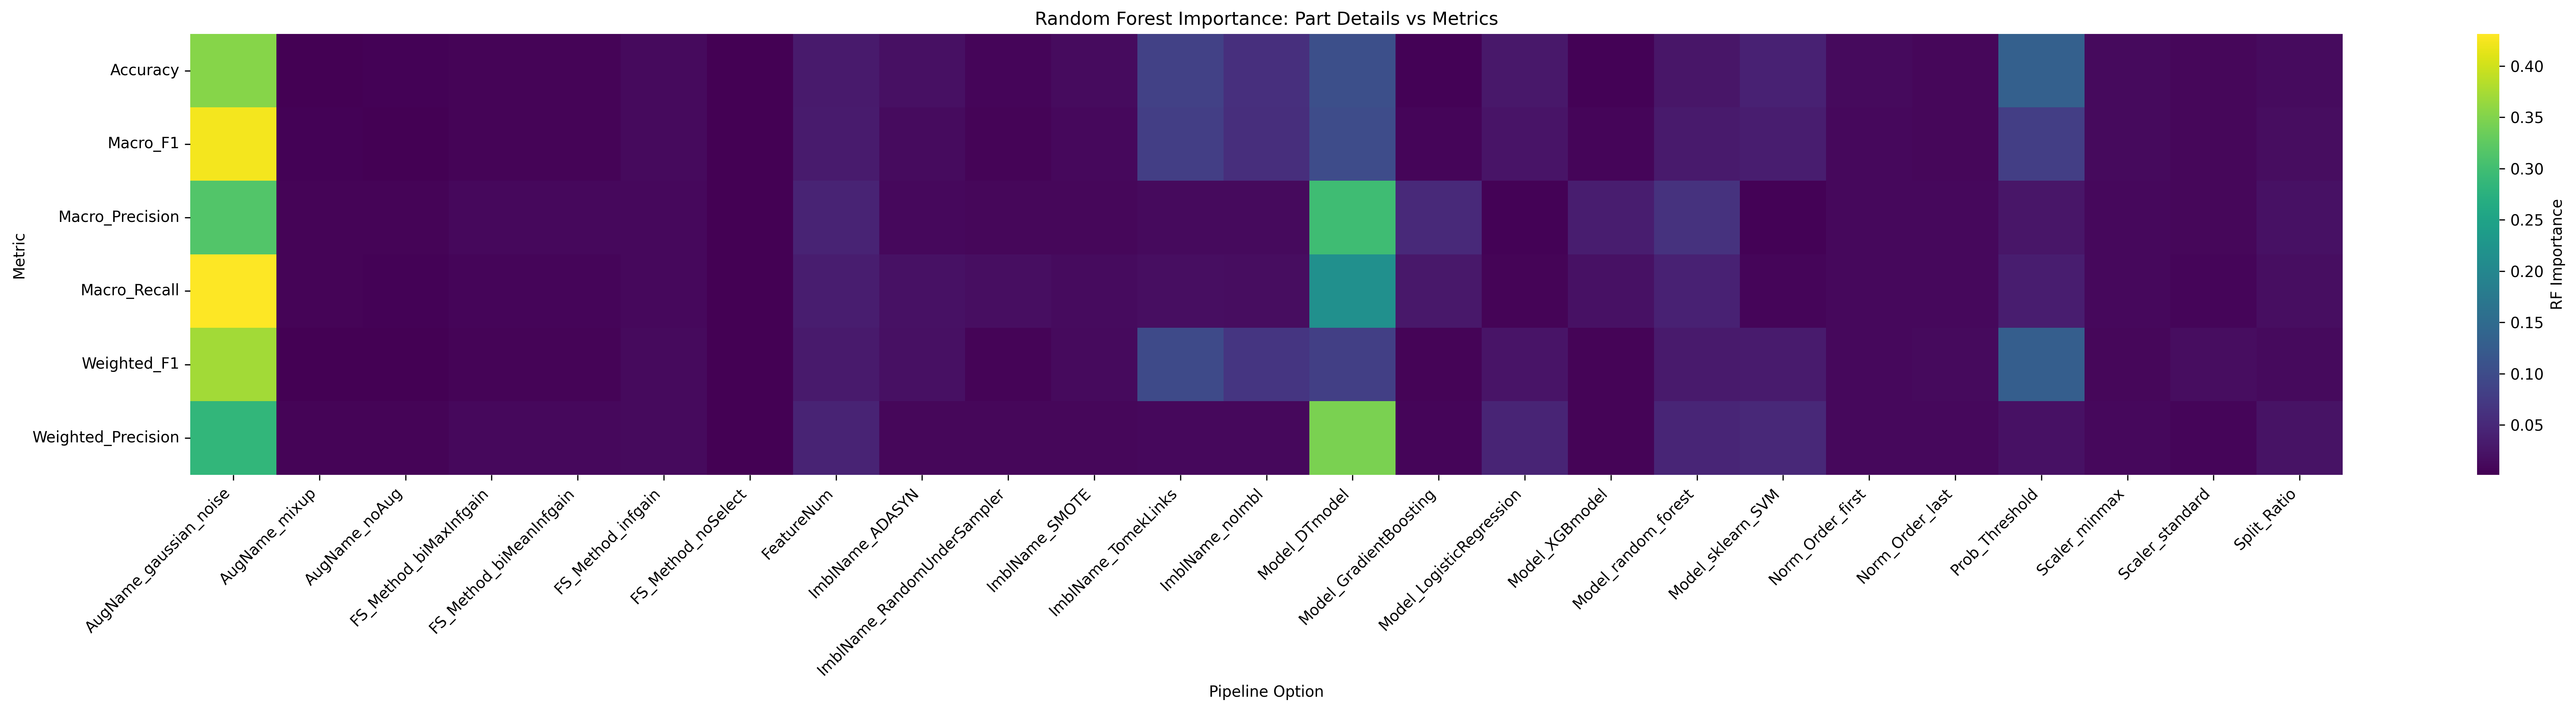

The file beside this chart, header and first rows:
Metric, AugName_gaussian_noise, AugName_mixup, AugName_noAug, FS_Method_biMaxInfgain, FS_Method_biMeanInfgain, FS_Method_infgain, FS_Method_noSelect, FeatureNum, ImblName_ADASYN, ImblName_RandomUnderSampler, ImblName_SMOTE, ImblName_TomekLinks, ImblName_noImbl, Model_DTmodel, Model_GradientBoosting, Model_LogisticRegression, Model_XGBmodel, Model_random_forest, Model_sklearn_SVM, Norm_Order_first, Norm_Order_last, Prob_Threshold, Scaler_minmax
Accuracy, 0.3537, 0.002755, 0.003646, 0.006223, 0.006126, 0.01173, 0.001486, 0.03065, 0.01932, 0.007818, 0.01365, 0.08426, 0.05942, 0.1038, 0.004303, 0.02918, 0.004339, 0.0262, 0.04113, 0.01284, 0.009715, 0.1321, 0.01254
Macro_F1, 0.424, 0.003313, 0.002894, 0.006339, 0.006277, 0.01189, 0.001533, 0.03236, 0.0138, 0.005406, 0.0108, 0.08008, 0.05759, 0.1003, 0.006969, 0.02475, 0.00644, 0.0313, 0.03613, 0.01117, 0.009373, 0.08024, 0.01291
Macro_Precision, 0.3153, 0.005337, 0.005356, 0.01038, 0.009852, 0.01134, 0.002368, 0.04196, 0.01106, 0.008203, 0.009178, 0.0123, 0.01186, 0.2986, 0.05144, 0.004278, 0.03538, 0.06324, 0.004372, 0.01019, 0.01098, 0.02621, 0.01025
Macro_Recall, 0.4314, 0.004742, 0.004665, 0.008036, 0.007935, 0.01053, 0.001932, 0.03648, 0.02043, 0.01811, 0.01338, 0.01687, 0.01548, 0.2153, 0.02848, 0.005237, 0.01995, 0.04143, 0.007941, 0.009865, 0.01048, 0.03594, 0.01107
Weighted_F1, 0.3709, 0.002411, 0.00254, 0.005518, 0.005475, 0.01192, 0.001333, 0.03059, 0.01868, 0.005056, 0.01142, 0.09779, 0.06752, 0.08133, 0.004974, 0.02394, 0.004794, 0.03131, 0.03302, 0.01036, 0.01276, 0.1285, 0.009545
Weighted_Precision, 0.2851, 0.005049, 0.005038, 0.01084, 0.01028, 0.01154, 0.00249, 0.04287, 0.009725, 0.009103, 0.008999, 0.01041, 0.01091, 0.3456, 0.006673, 0.04366, 0.005218, 0.0463, 0.04893, 0.01011, 0.01072, 0.01999, 0.009749
